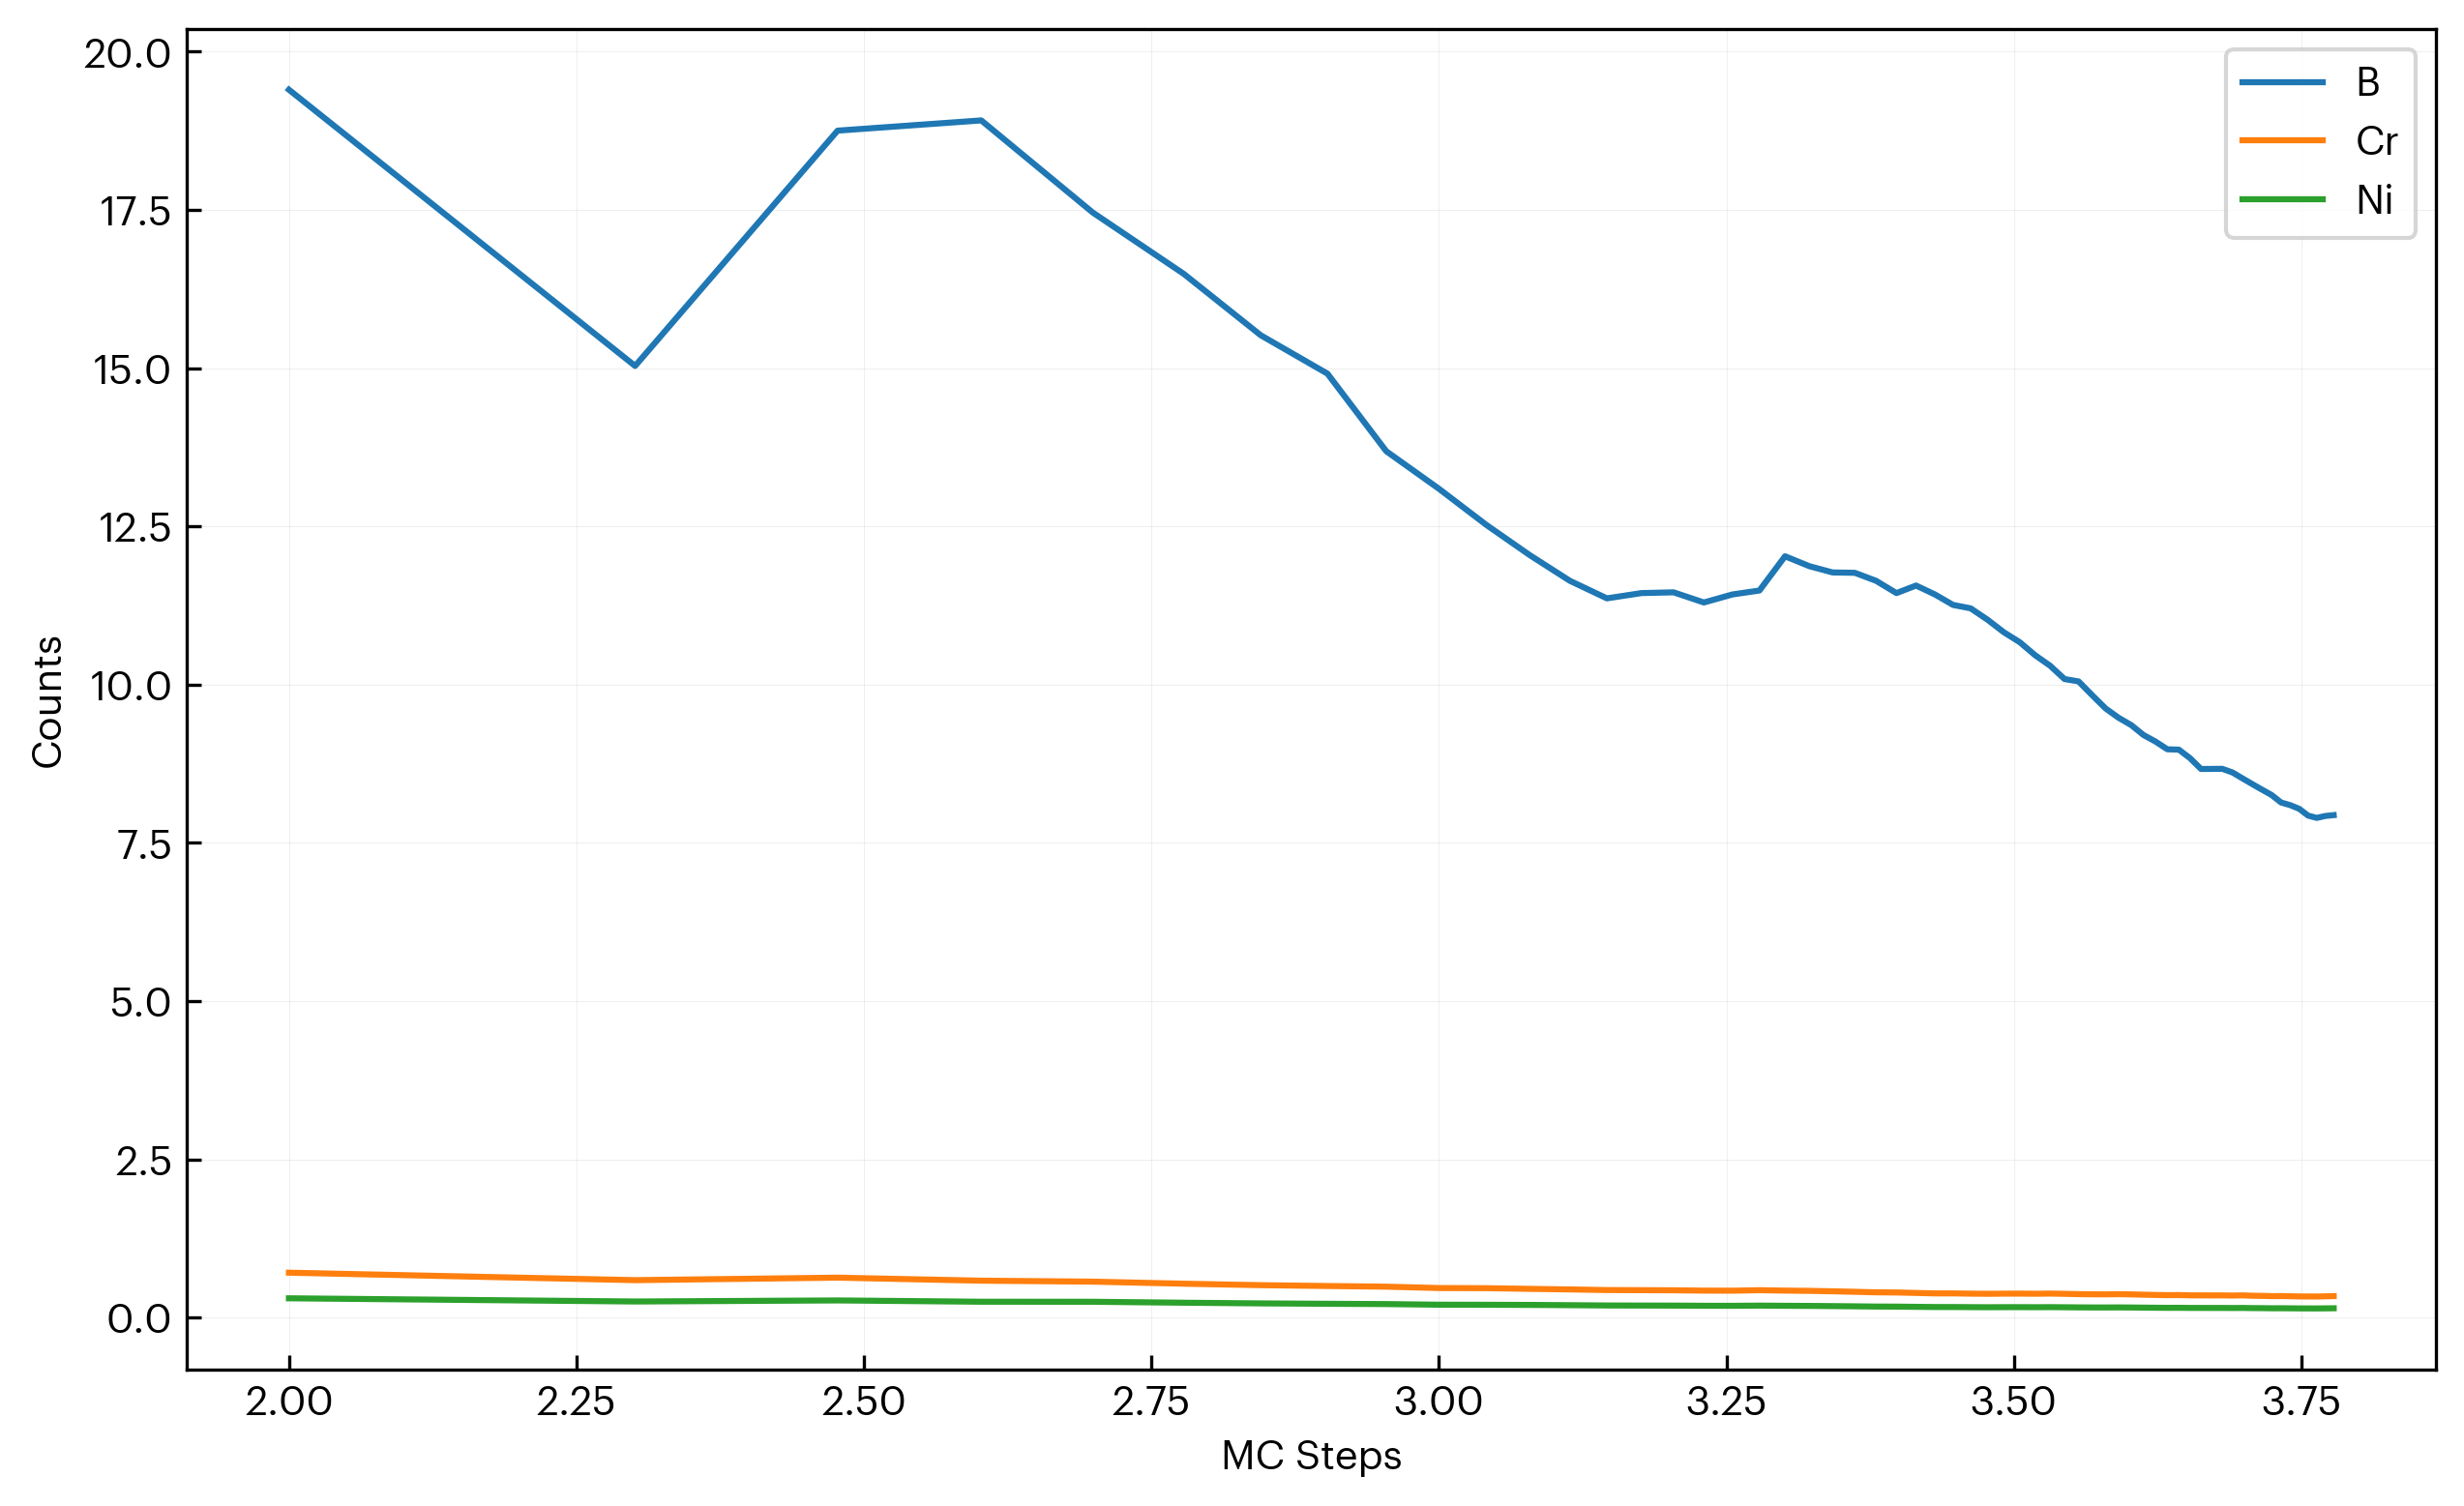

The table this chart was drawn from, first rows:
step, B, Cr, Ni
100, 19.4, 0.7078, 0.303
200, 15.04, 0.5899, 0.2525
300, 18.75, 0.6292, 0.2694
400, 18.92, 0.5814, 0.2489
500, 17.46, 0.5663, 0.2482
600, 16.49, 0.5337, 0.2333
700, 15.52, 0.5104, 0.2226
800, 14.91, 0.4972, 0.2164
900, 13.69, 0.4869, 0.2116
1000, 13.1, 0.4652, 0.202
1100, 12.52, 0.4627, 0.2007
1200, 12.04, 0.4522, 0.1984
1300, 11.64, 0.4434, 0.1942
1400, 11.36, 0.4334, 0.1896
1500, 11.45, 0.4314, 0.1885
1600, 11.46, 0.4298, 0.1876
1700, 11.3, 0.4243, 0.185
1800, 11.42, 0.4232, 0.1844
1900, 11.49, 0.4311, 0.1876
2000, 12.03, 0.4247, 0.1847
2100, 11.87, 0.4205, 0.1828
2200, 11.77, 0.4137, 0.1797
2300, 11.77, 0.4059, 0.1763
2400, 11.64, 0.3975, 0.1726
2500, 11.45, 0.395, 0.1714
2600, 11.57, 0.3876, 0.1682
2700, 11.42, 0.3808, 0.1651
2800, 11.26, 0.3804, 0.1649
2900, 11.21, 0.3766, 0.1632
3000, 11.03, 0.3741, 0.1621
3100, 10.83, 0.3762, 0.1629
3200, 10.67, 0.3771, 0.1632
3300, 10.46, 0.3749, 0.1622
3400, 10.3, 0.3777, 0.1634
3500, 10.09, 0.3737, 0.1616
3600, 10.05, 0.3689, 0.1595
3700, 9.831, 0.3662, 0.1583
3800, 9.623, 0.3655, 0.158
3900, 9.476, 0.3682, 0.1591
4000, 9.361, 0.3649, 0.1576
4100, 9.203, 0.3601, 0.1556
4200, 9.1, 0.3563, 0.1539
4300, 8.978, 0.3527, 0.1524
4400, 8.973, 0.3539, 0.1528
4500, 8.838, 0.3498, 0.151
4600, 8.667, 0.3495, 0.1509
4700, 8.668, 0.3485, 0.1504
4800, 8.669, 0.349, 0.1506
4900, 8.611, 0.3467, 0.1496
5000, 8.517, 0.3492, 0.1506
5100, 8.426, 0.3437, 0.1483
5200, 8.338, 0.3416, 0.1473
5300, 8.254, 0.3371, 0.1454
5400, 8.137, 0.3383, 0.1459
5500, 8.095, 0.3358, 0.1448
5600, 8.037, 0.3329, 0.1435
5700, 7.93, 0.3317, 0.143
5800, 7.894, 0.3313, 0.1428
5900, 7.924, 0.3348, 0.1443
6000, 7.938, 0.3376, 0.1455
